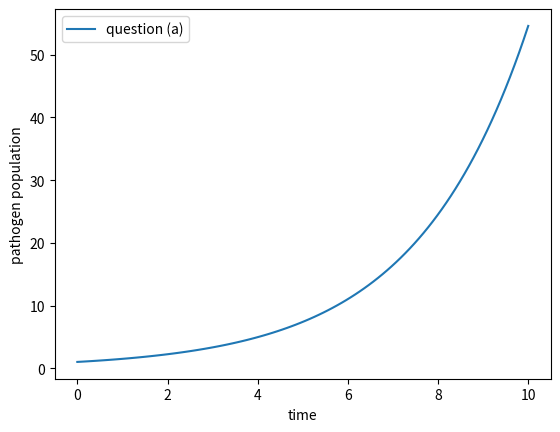
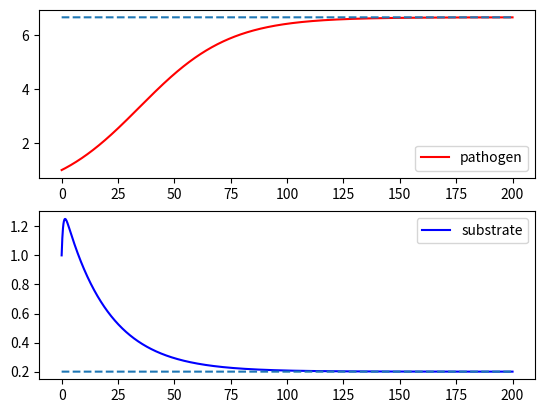
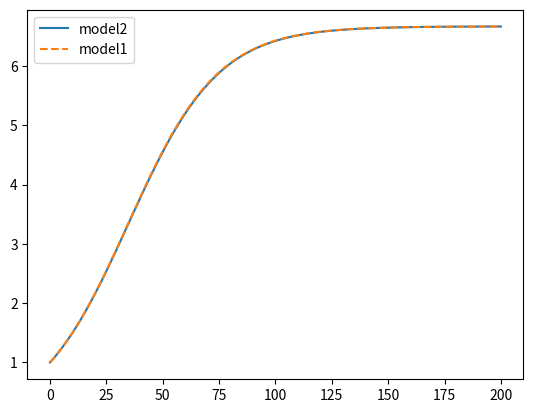
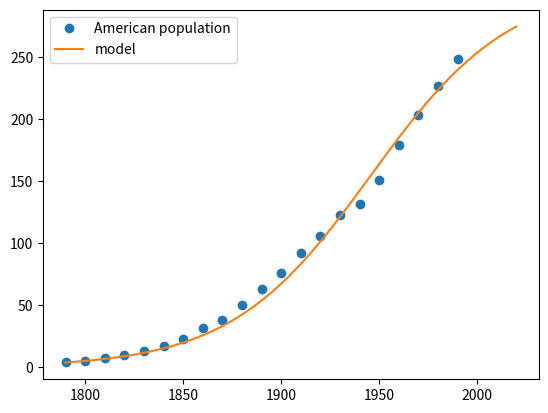
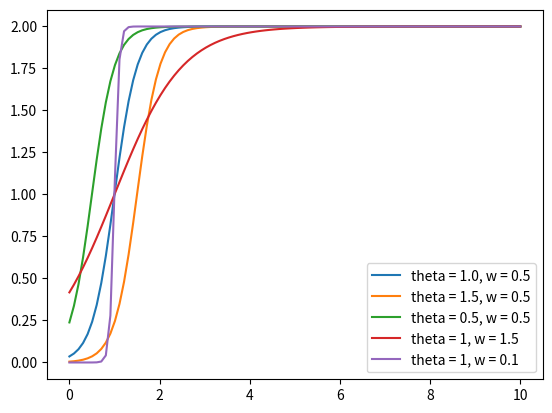
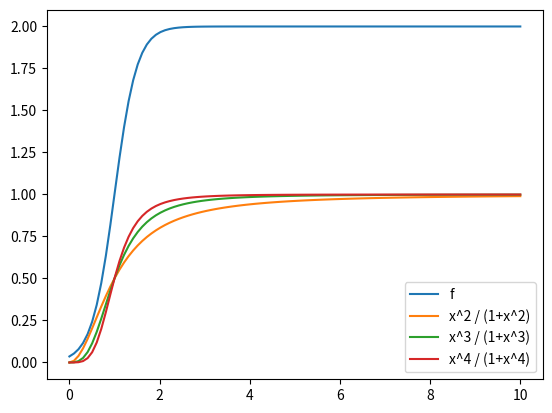
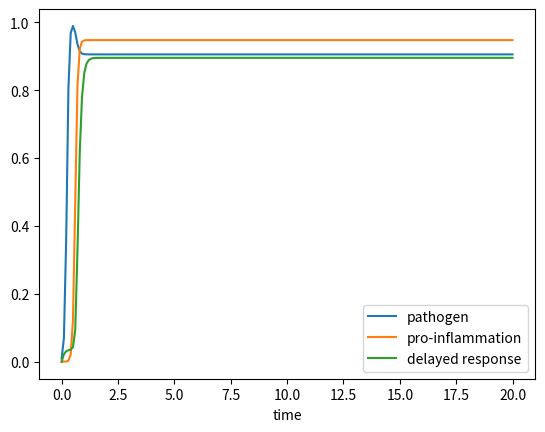
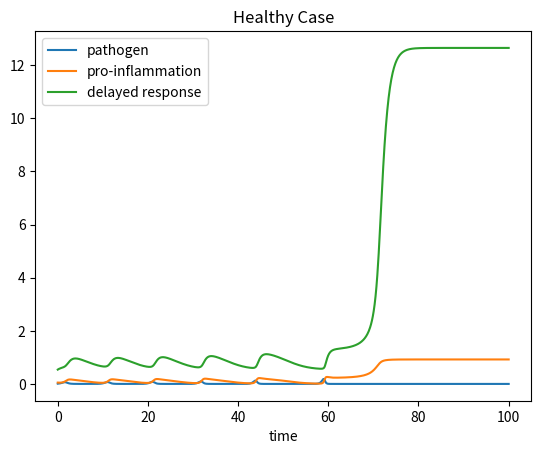
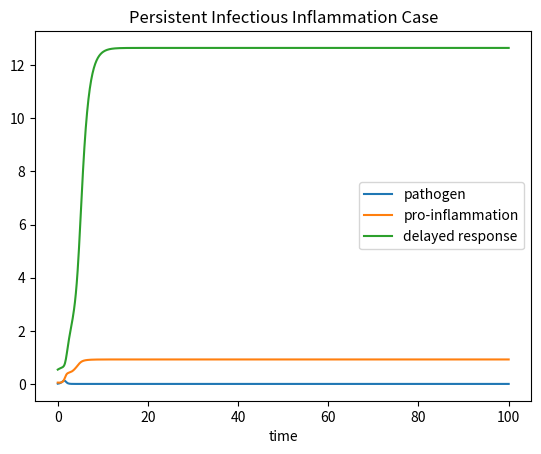
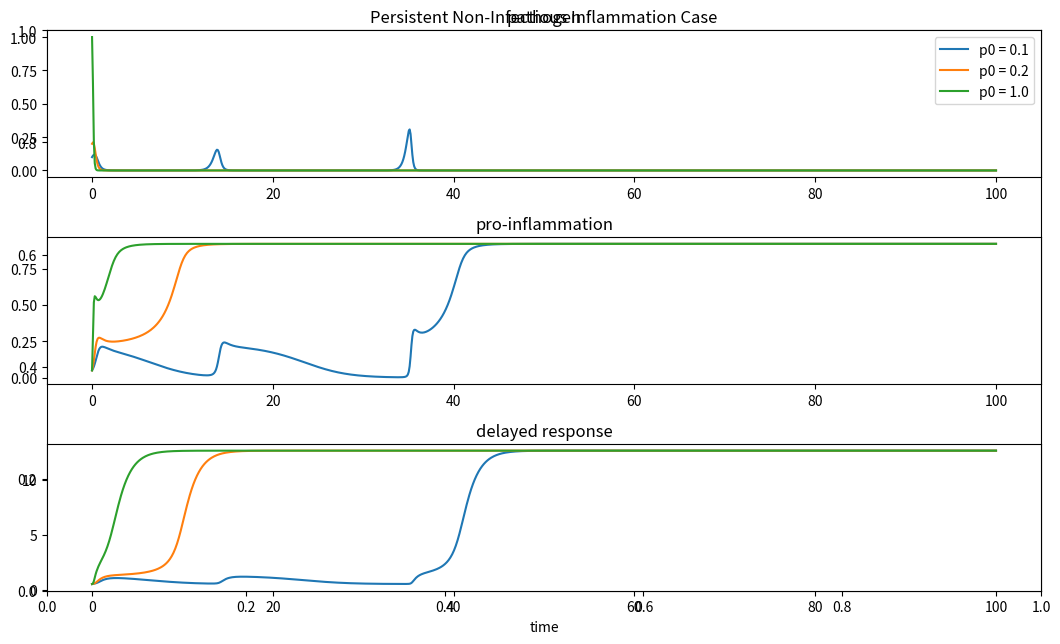
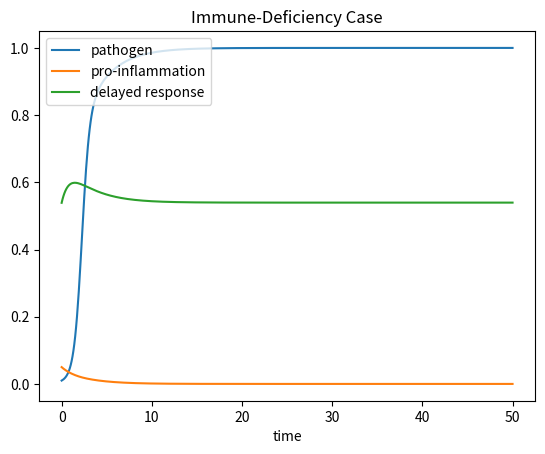

Here is the Python script that generated these plots, in order:
import numpy as np
from scipy.integrate import odeint
import matplotlib.pyplot as plt
from scipy.optimize import fmin


## ----- Progression of a Pathogen
# (a) Evolution equation
# dP/dt = rho * P - mu* P
# We can solve explicitly: P(t) = P0 exp( (rho-mu)*t)
# Exponential dynamics, increasing if rho > mu and decreasing otherwise
rho = 0.5
mu = 0.1
P0 = 1
t = np.linspace(0, 10, 100)
P = P0 * np.exp((rho-mu)*t)
plt.figure()
plt.plot(t, P,label = 'question (a)')
plt.xlabel('time')
plt.ylabel('pathogen population')
plt.legend()

# (b) Addition of a substrate S
# dP/dt = rho * P - mu*P/S
# dS/dt = r - d*P*S

# (c) Equilibrium
# S = mu/rho
# P = r*rho / (d * mu)

def model_patho(X, t, param): ## Pathogen growth is no longer exponential
    P,S = X
    rho, mu, r, d = param

    dP = rho*P - mu*P/S
    dS = r - d*P*S
    
    return [dP, dS]

# Test parameters
X0 = [1, 1]
rho = 0.05
mu = 0.01
r = 2.0
d = 1.5

parameters = (rho, mu, r, d)
Tf = 200
t = np.linspace(0, Tf, Tf*10)

X = odeint(model_patho, X0, t, args=(parameters,))

Seq = mu/rho
Peq = r*rho/(d*mu)

plt.figure()
plt.subplot(211)
plt.plot(t, X[:,0], 'r', label='pathogen')
plt.plot(t, Peq*np.ones(len(t)), '--')
plt.legend()

plt.subplot(212)
plt.plot(t, X[:,1], 'b', label='substrate')
plt.plot(t, Seq*np.ones(len(t)), '--')

plt.legend()

# (d) With equilibrium calculation, 1/S is proportional to P
# We can rewrite the model with a single equation for P and a death term proportional to P**2
def model_patho2(X, t, rho, K) :
    dX = rho*X*(1 - X/K)
    return dX

K = r*rho/(d*mu) # Value of K to have the same equilibrium for both models
X20 = 1.
X2 = odeint(model_patho2, X20, t, args=(rho, K, ))

plt.figure()
plt.plot(t, X2, label='model2')
plt.plot(t, X[:,0], '--', label='model1')
plt.legend()

# (f) Fitting on the American population in millions
data = np.zeros((21, 2))
data[:,0] = np.arange(1790, 1991, 10)
data[:,1] =[ 3.929,
             5.308,
             7.240,
             9.638,
             12.866,
             17.069,
             23.192,
             31.443,
             38.558,
             50.156,
             62.948,
             75.996,
             91.972,
             105.711,
             122.775,
             131.669,
             150.697,
             179.323,
             203.185,
             226.546,
             248.710]

# Plot the data
plt.figure()
plt.plot(data[:,0], data[:, 1], 'o', label='American population')

# Searching rho and K to best fit the data
def dist(param, data):
    rho, K = param
    x0 = data[0,1] # Taking x0 as the first data point
    t = data[:, 0] 
    model = odeint(model_patho2, x0, t, args=(rho, K, ))
    dist = np.sum( (model[:,0] - data[:,1])**2 )
    return dist

# Initial guess
rho0 = 0.1
K0 = 300
param_opt = fmin(dist, [rho0, K0], args=(data,)) # Minimization
print('optimal parameters = ', param_opt)

# Comparing the model with the data
rho_op = param_opt[0]
K_op =  param_opt[1]
x0 =  data[0,1]
t = np.arange(1790, 2021, 1)
sol = odeint(model_patho2, x0, t, args=(rho_op, K_op, ))

plt.plot(t, sol, label='model')
plt.legend()

## Inflammation
# (a) Plotting the function f
# We observe that theta corresponds to the infection point and w changes the slope, the steepness

def func_f(m, theta, w) :
    return 1 + np.tanh((m-theta)/w)
    

def model_infla(X, t, param) :
    p, m, l = X
    kp, kpm, kmp, klm, kl = param
    theta = 1.0
    w = 0.5
    dp = kp*p*(1-p)-kpm*p*m
    dm = (kmp*p + l)*m*(1-m) - m
    dl = klm*func_f(m, theta, w) - kl*l
    return [dp, dm, dl]


# Plotting function f
x = np.linspace(0, 10, 100)
plt.figure()
plt.plot(x, func_f(x, 1.0, 0.5), label='theta = 1.0, w = 0.5')
plt.plot(x, func_f(x, 1.5, 0.5), label='theta = 1.5, w = 0.5')
plt.plot(x, func_f(x, 0.5, 0.5), label='theta = 0.5, w = 0.5')
plt.plot(x, func_f(x, 1.0, 1.5), label='theta = 1, w = 1.5')
plt.plot(x, func_f(x, 1.0, 0.1), label='theta = 1, w = 0.1')
plt.legend()

plt.figure()
plt.plot(x, func_f(x, 1.0, 0.5), label='f')
plt.plot(x, x**2/(1+x**2), label='x^2 / (1+x^2)')
plt.plot(x, x**3/(1+x**3), label='x^3 / (1+x^3)')
plt.plot(x, x**4/(1+x**4), label='x^4 / (1+x^4)')
plt.legend()

# (c) Solving the system
# Choosing parameters
kp = 20
kpm = 2
kmp = 20
klm = 10
kl =  10
param = (kp, kpm, kmp, klm, kl)

x0 = [0.01, 0.001, 0]
t = np.linspace(0, 20, 200)
kumar = odeint(model_infla, x0, t, args=(param,))

plt.figure()
plt.plot(t, kumar[:,0], label='pathogen')
plt.plot(t, kumar[:,1], label='pro-inflammation')
plt.plot(t, kumar[:,2], label='delayed response')
plt.legend()
plt.xlabel('time')

## Healthy Case
# Initially, we observe a periodic solution, there is pathogen control with inflammatory responses, but it is never eliminated, so once the inflammatory response passes, the pathogen reappears.
# If we wait longer, the inflammatory response "jumps" to a positive equilibrium and the pathogen is eliminated.
t = np.linspace(0, 100, 1000)

paramS = (3., 30.0, 25., 15., 1.)

x0 = [0.01, 0.05, 0.539]
casS = odeint(model_infla, x0, t, args=(paramS,))

plt.figure()
plt.plot(t, casS[:,0], label='pathogen')
plt.plot(t, casS[:,1], label='pro-inflammation')
plt.plot(t, casS[:,2], label='delayed response')
plt.legend()
plt.title('Healthy Case')
plt.xlabel('time')

## Persistent Infectious Inflammation Case
# A constant equilibrium state is reached, the pathogen is controlled at a very low level, but inflammation persists and is very high.
paramIPI = (3., 15.0, 25., 15., 1.)

casIPI = odeint(model_infla, x0, t, args=(paramIPI,))

plt.figure()
plt.plot(t, casIPI[:,0], label='pathogen')
plt.plot(t, casIPI[:,1], label='pro-inflammation')
plt.plot(t, casIPI[:,2], label='delayed response')
plt.legend()
plt.title('Persistent Infectious Inflammation Case')
plt.xlabel('time')

## Persistent Non-Infectious Inflammation Case
# A constant equilibrium state is reached, the pathogen is controlled very quickly, but the system spirals out of control and the inflammatory response is very large and persistent.
x1_0 = [0.1, 0.05, 0.539] # Increase in initial pathogen levels
x2_0 = [0.2, 0.05, 0.539] # Increase in initial pathogen levels
x3_0 = [1.0, 0.05, 0.539] # Increase in initial pathogen levels
x1 = odeint(model_infla, x1_0, t, args=(paramS,)) # Keeping parameters of the healthy case
x2 = odeint(model_infla, x2_0, t, args=(paramS,)) # Keeping parameters of the healthy case
x3 = odeint(model_infla, x3_0, t, args=(paramS,)) # Keeping parameters of the healthy case

plt.figure(figsize=(11,7))
plt.title('Persistent Non-Infectious Inflammation Case')
plt.subplot(311)
plt.title('pathogen')
plt.plot(t, x1[:,0], label='p0 = 0.1')
plt.plot(t, x2[:,0], label='p0 = 0.2')
plt.plot(t, x3[:,0], label='p0 = 1.0')
plt.legend()
plt.subplot(312)
plt.title('pro-inflammation')
plt.plot(t, x1[:,1])
plt.plot(t, x2[:,1])
plt.plot(t, x3[:,1])

plt.subplot(313)
plt.title('delayed response')
plt.plot(t, x1[:,2])
plt.plot(t, x2[:,2])
plt.plot(t, x3[:,2])

plt.xlabel('time')
plt.tight_layout()

## Immune-Deficiency Case
# We observe that the lower kmp is, the higher the pathogen is maintained, and the pro-inflammatory agents of both responses are weak. We can observe a constant equilibrium state.
t = np.linspace(0, 50, 500)
paramID = (3., 30.0, 0.1, 15., 1.) # Reduction in the capacity of inflammatory agents to destroy the pathogen

x0 = [0.01, 0.05, 0.539]
casID = odeint(model_infla, x0, t, args=(paramID,))

plt.figure()
plt.plot(t, casID[:,0], label='pathogen')
plt.plot(t, casID[:,1], label='pro-inflammation')
plt.plot(t, casID[:,2], label='delayed response')
plt.legend()
plt.title('Immune-Deficiency Case')
plt.xlabel('time')

plt.show()
